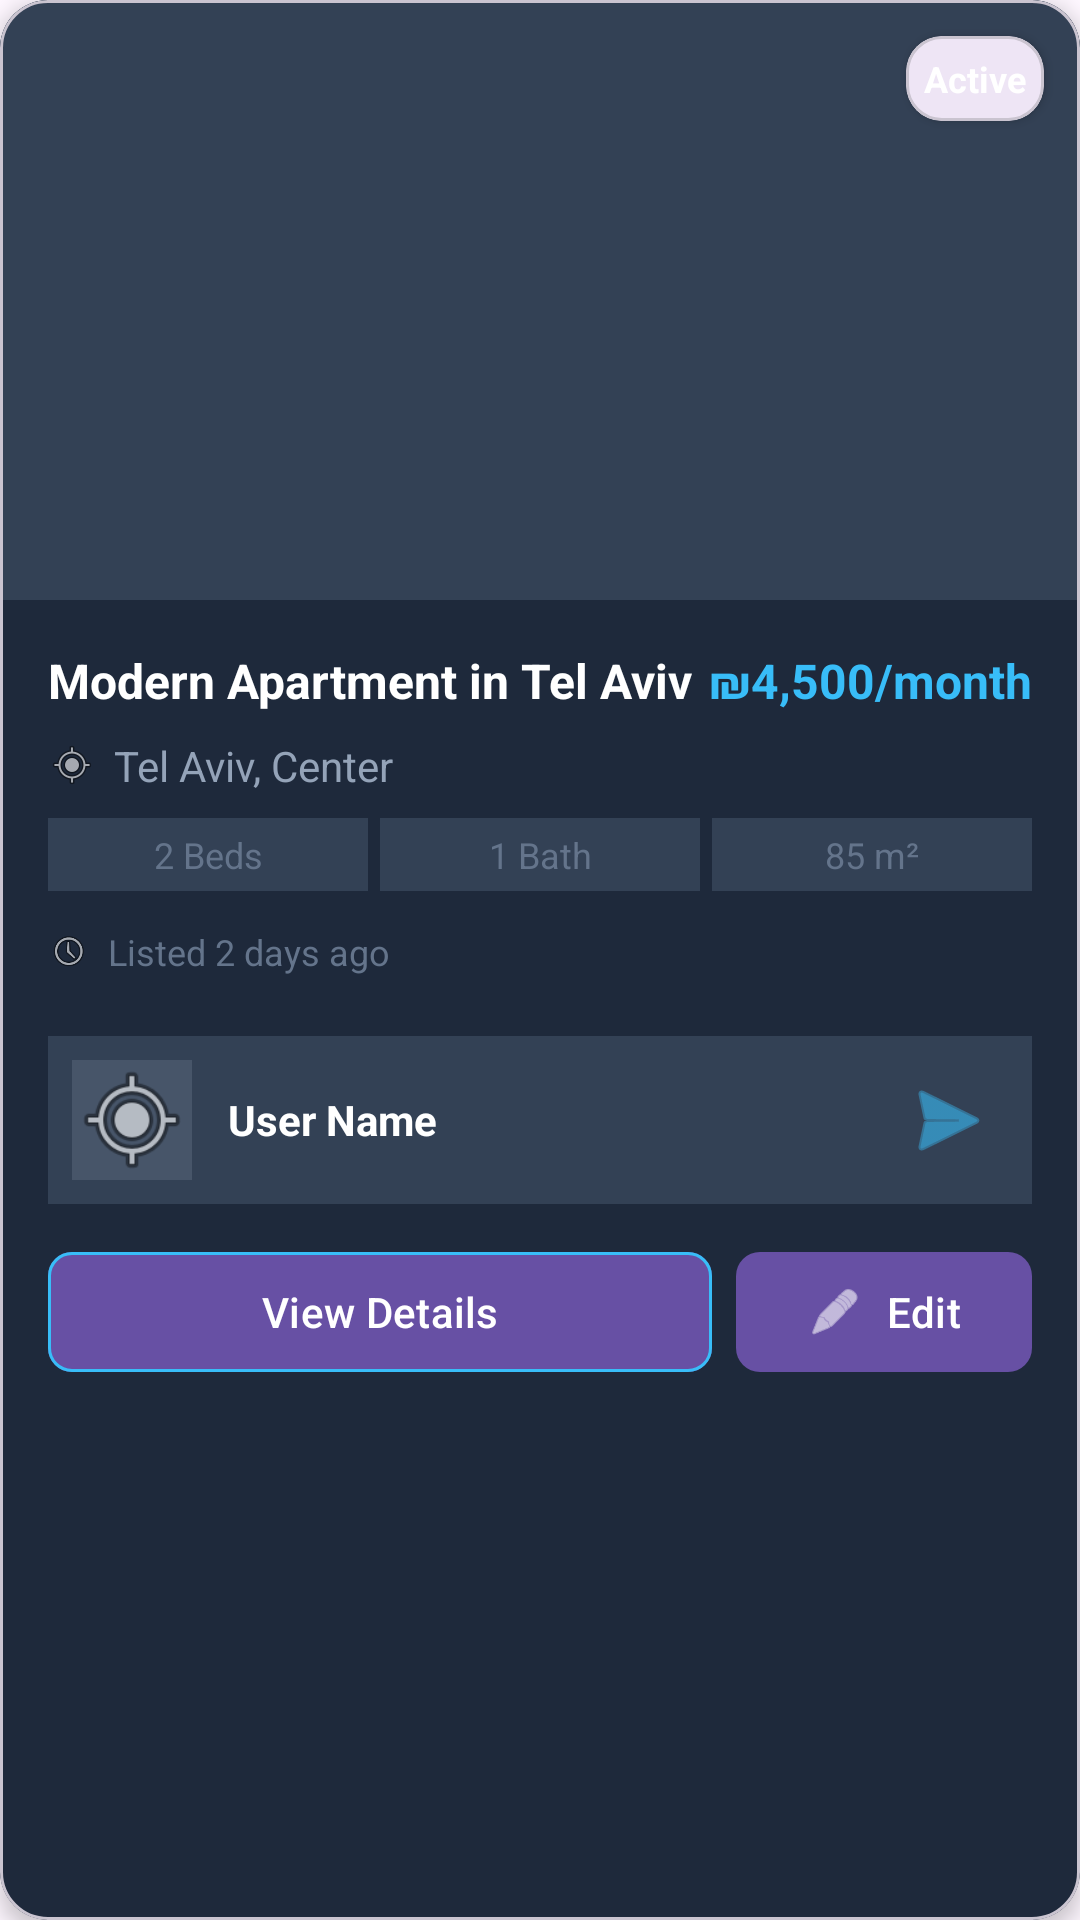

Layout XML and referenced resources for this Android screen:
<!-- AndroidManifest.xml: application theme Theme.RemasFinalProject -->
<!-- res/layout/my_listing_item.xml -->
<?xml version="1.0" encoding="utf-8"?>
<com.google.android.material.card.MaterialCardView
    xmlns:android="http://schemas.android.com/apk/res/android"
    xmlns:app="http://schemas.android.com/apk/res-auto"
    xmlns:tools="http://schemas.android.com/tools"
    android:layout_width="match_parent"
    android:layout_height="wrap_content"
    android:layout_margin="8dp"
    app:cardCornerRadius="16dp"
    app:cardElevation="4dp"
    app:cardBackgroundColor="#1E293B"
    android:foreground="?android:attr/selectableItemBackground">

    <LinearLayout
        android:layout_width="match_parent"
        android:layout_height="wrap_content"
        android:orientation="vertical">

        
        <FrameLayout
            android:layout_width="match_parent"
            android:layout_height="200dp">

            <ImageView
                android:id="@+id/ivListingImage"
                android:layout_width="match_parent"
                android:layout_height="match_parent"
                android:scaleType="centerCrop"
                android:background="#334155"
                tools:src="@android:drawable/ic_menu_camera"/>

            
            <com.google.android.material.card.MaterialCardView
                android:layout_width="wrap_content"
                android:layout_height="wrap_content"
                android:layout_margin="12dp"
                app:cardCornerRadius="12dp"
                app:cardElevation="2dp"
                android:layout_gravity="top|end">

                <TextView
                    android:id="@+id/tvStatus"
                    android:layout_width="wrap_content"
                    android:layout_height="wrap_content"
                    android:padding="6dp"
                    android:text="Active"
                    android:textColor="#FFFFFF"
                    android:textSize="12sp"
                    android:textStyle="bold"
                    tools:background="#10B981"/>

            </com.google.android.material.card.MaterialCardView>

            
            <ImageButton
                android:id="@+id/ibFavorite"
                android:layout_width="48dp"
                android:layout_height="48dp"
                android:layout_margin="12dp"
                android:layout_gravity="top|start"
                android:background="@android:color/transparent"
                android:src="@drawable/ic_heart"
                android:contentDescription="Add to favorites"
                android:tint="#FFFFFF"/>

        </FrameLayout>

        
        <LinearLayout
            android:layout_width="match_parent"
            android:layout_height="wrap_content"
            android:orientation="vertical"
            android:padding="16dp">

            
            <LinearLayout
                android:layout_width="match_parent"
                android:layout_height="wrap_content"
                android:orientation="horizontal"
                android:gravity="center_vertical"
                android:layout_marginBottom="8dp">

                <TextView
                    android:id="@+id/tvTitle"
                    android:layout_width="0dp"
                    android:layout_height="wrap_content"
                    android:layout_weight="1"
                    android:text="Modern Apartment in Tel Aviv"
                    android:textColor="#FFFFFF"
                    android:textSize="16sp"
                    android:textStyle="bold"
                    android:maxLines="2"
                    android:ellipsize="end"
                    tools:text="Modern Apartment in Tel Aviv"/>

                <TextView
                    android:id="@+id/tvPrice"
                    android:layout_width="wrap_content"
                    android:layout_height="wrap_content"
                    android:text="₪4,500/month"
                    android:textColor="#38BDF8"
                    android:textSize="16sp"
                    android:textStyle="bold"
                    tools:text="₪4,500/month"/>

            </LinearLayout>

            
            <LinearLayout
                android:layout_width="match_parent"
                android:layout_height="wrap_content"
                android:orientation="horizontal"
                android:gravity="center_vertical"
                android:layout_marginBottom="8dp">

                <ImageView
                    android:layout_width="16dp"
                    android:layout_height="16dp"
                    android:src="@android:drawable/ic_menu_mylocation"
                    android:backgroundTint="#64748B"
                    android:layout_marginEnd="6dp"/>

                <TextView
                    android:id="@+id/tvLocation"
                    android:layout_width="0dp"
                    android:layout_height="wrap_content"
                    android:layout_weight="1"
                    android:text="Tel Aviv, Center"
                    android:textColor="#94A3B8"
                    android:textSize="14sp"
                    android:maxLines="1"
                    android:ellipsize="end"
                    tools:text="Tel Aviv, Center"/>

            </LinearLayout>

            
            <LinearLayout
                android:layout_width="match_parent"
                android:layout_height="wrap_content"
                android:orientation="horizontal"
                android:layout_marginBottom="12dp">

                <TextView
                    android:id="@+id/tvBedrooms"
                    android:layout_width="0dp"
                    android:layout_height="wrap_content"
                    android:layout_weight="1"
                    android:text="2 Beds"
                    android:textColor="#64748B"
                    android:textSize="12sp"
                    android:gravity="center"
                    android:background="#334155"
                    android:padding="4dp"
                    android:layout_marginEnd="4dp"
                    tools:text="2 Beds"/>

                <TextView
                    android:id="@+id/tvBathrooms"
                    android:layout_width="0dp"
                    android:layout_height="wrap_content"
                    android:layout_weight="1"
                    android:text="1 Bath"
                    android:textColor="#64748B"
                    android:textSize="12sp"
                    android:gravity="center"
                    android:background="#334155"
                    android:padding="4dp"
                    android:layout_marginEnd="4dp"
                    tools:text="1 Bath"/>

                <TextView
                    android:id="@+id/tvArea"
                    android:layout_width="0dp"
                    android:layout_height="wrap_content"
                    android:layout_weight="1"
                    android:text="85 m²"
                    android:textColor="#64748B"
                    android:textSize="12sp"
                    android:gravity="center"
                    android:background="#334155"
                    android:padding="4dp"
                    tools:text="85 m²"/>

            </LinearLayout>

            
            <LinearLayout
                android:layout_width="match_parent"
                android:layout_height="wrap_content"
                android:orientation="horizontal"
                android:gravity="center_vertical"
                android:layout_marginBottom="12dp">

                <ImageView
                    android:layout_width="14dp"
                    android:layout_height="14dp"
                    android:src="@android:drawable/ic_menu_recent_history"
                    android:backgroundTint="#64748B"
                    android:layout_marginEnd="6dp"/>

                <TextView
                    android:id="@+id/tvListedDate"
                    android:layout_width="0dp"
                    android:layout_height="wrap_content"
                    android:layout_weight="1"
                    android:text="Listed 2 days ago"
                    android:textColor="#64748B"
                    android:textSize="12sp"
                    tools:text="Listed 2 days ago"/>

            </LinearLayout>

            
            <LinearLayout
                android:layout_width="match_parent"
                android:layout_height="wrap_content"
                android:orientation="horizontal"
                android:gravity="center_vertical"
                android:layout_marginBottom="12dp"
                android:background="#334155"
                android:padding="8dp"
                android:layout_marginTop="8dp">

                <ImageView
                    android:id="@+id/ivUserProfile"
                    android:layout_width="40dp"
                    android:layout_height="40dp"
                    android:src="@android:drawable/ic_menu_mylocation"
                    android:scaleType="centerCrop"
                    android:background="#475569"
                    android:layout_marginEnd="12dp"/>

                <TextView
                    android:id="@+id/tvUserName"
                    android:layout_width="0dp"
                    android:layout_height="wrap_content"
                    android:layout_weight="1"
                    android:text="User Name"
                    android:textColor="#FFFFFF"
                    android:textSize="14sp"
                    android:textStyle="bold"
                    tools:text="User Name"/>

                
                <ImageButton
                    android:id="@+id/ibChat"
                    android:layout_width="40dp"
                    android:layout_height="40dp"
                    android:background="@android:color/transparent"
                    android:src="@android:drawable/ic_menu_send"
                    android:contentDescription="Chat with user"
                    android:tint="#38BDF8"
                    android:layout_marginStart="8dp"/>

            </LinearLayout>

            
            <LinearLayout
                android:layout_width="match_parent"
                android:layout_height="wrap_content"
                android:orientation="horizontal">

                <com.google.android.material.button.MaterialButton
                    android:id="@+id/btnViewDetails"
                    android:layout_width="0dp"
                    android:layout_height="wrap_content"
                    android:layout_weight="1"
                    android:text="View Details"
                    android:layout_marginEnd="8dp"
                    android:textSize="14sp"
                    app:cornerRadius="8dp"
                    app:strokeWidth="1dp"
                    app:strokeColor="#38BDF8"
                    app:rippleColor="#38BDF8"/>

                <com.google.android.material.button.MaterialButton
                    android:id="@+id/btnEdit"
                    android:layout_width="wrap_content"
                    android:layout_height="wrap_content"
                    android:text="Edit"
                    android:textSize="14sp"
                    app:cornerRadius="8dp"
                    app:icon="@android:drawable/ic_menu_edit"
                    app:iconGravity="textStart"/>

            </LinearLayout>

        </LinearLayout>

    </LinearLayout>

</com.google.android.material.card.MaterialCardView>
<!-- resources referenced by this layout -->
<resources>
  <style name="Theme.RemasFinalProject" parent="Base.Theme.RemasFinalProject" />
  <style name="Base.Theme.RemasFinalProject" parent="Theme.Material3.DayNight.NoActionBar">
          
          
      </style>
</resources>
